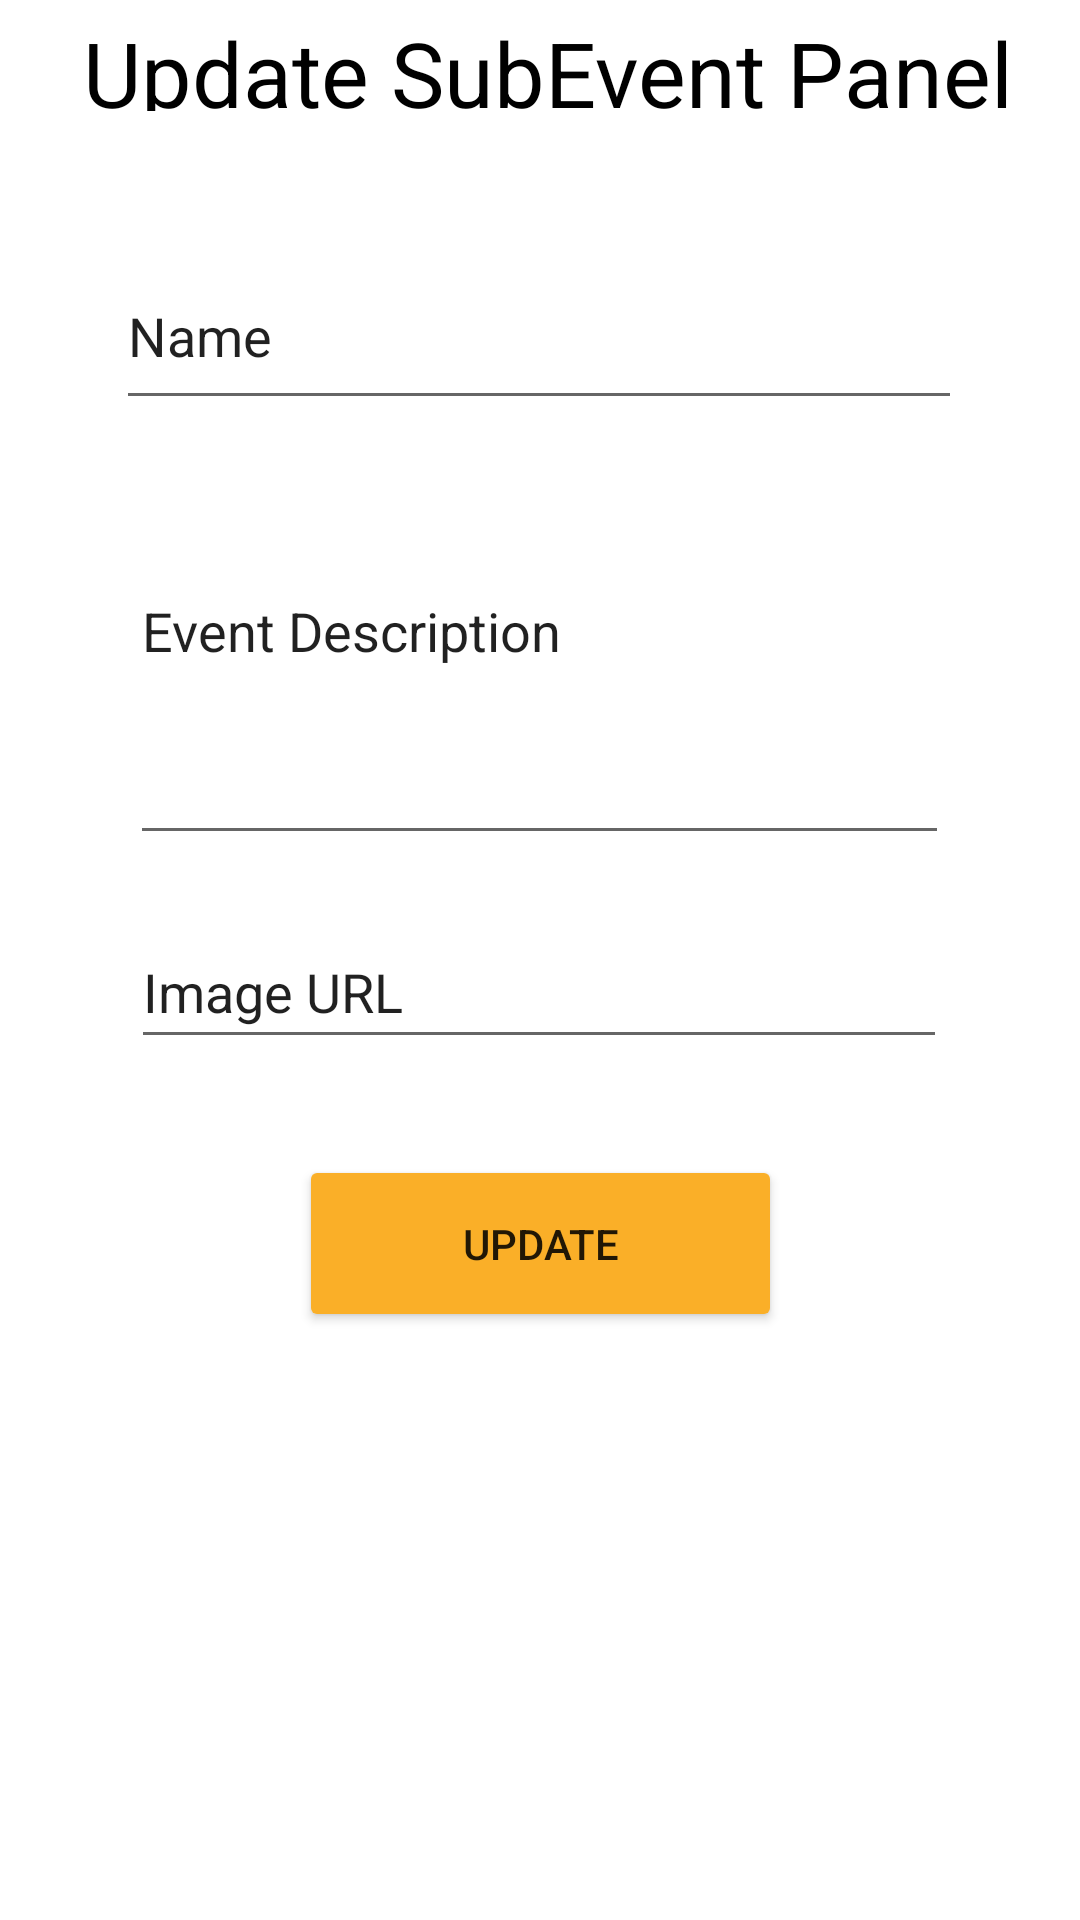

Here is an Android app screen rendered from its layout file. Give the layout XML and the strings, colors and styles it references.
<!-- AndroidManifest.xml: application theme Theme.DairaApp -->
<!-- res/layout/subevent_dialog.xml -->
<?xml version="1.0" encoding="utf-8"?>
<androidx.constraintlayout.widget.ConstraintLayout xmlns:android="http://schemas.android.com/apk/res/android"
    xmlns:app="http://schemas.android.com/apk/res-auto"
    xmlns:tools="http://schemas.android.com/tools"
    android:layout_width="match_parent"
    android:layout_height="match_parent"
    android:backgroundTint="#FAAF28">


    <TextView
        android:id="@+id/textView6"
        android:layout_width="400dp"
        android:layout_height="33dp"
        android:layout_marginTop="4dp"
        android:text="Update SubEvent Panel"
        android:textAlignment="center"
        android:textColor="#000000"
        android:textSize="30sp"
        app:layout_constraintEnd_toEndOf="parent"
        app:layout_constraintHorizontal_bias="0.454"
        app:layout_constraintStart_toStartOf="parent"
        app:layout_constraintTop_toTopOf="parent" />

    <EditText
        android:id="@+id/up_sbev_name"
        android:layout_width="282dp"
        android:layout_height="59dp"
        android:layout_marginTop="44dp"
        android:autofillHints=""
        android:ems="10"
        android:inputType="textPersonName"
        android:text="@string/name"
        app:layout_constraintEnd_toEndOf="parent"
        app:layout_constraintHorizontal_bias="0.497"
        app:layout_constraintStart_toStartOf="parent"
        app:layout_constraintTop_toBottomOf="@+id/textView6" />

    <EditText
        android:id="@+id/up_sbev_desc"
        android:layout_width="273dp"
        android:layout_height="97dp"
        android:layout_marginTop="48dp"
        android:ems="10"
        android:gravity="start|top"
        android:inputType="textMultiLine"
        android:text="@string/event_description"
        app:layout_constraintEnd_toEndOf="parent"
        app:layout_constraintHorizontal_bias="0.497"
        app:layout_constraintStart_toStartOf="parent"
        app:layout_constraintTop_toBottomOf="@+id/up_sbev_name" />

    <EditText
        android:id="@+id/up_sbev_img"
        android:layout_width="272dp"
        android:layout_height="48dp"
        android:layout_marginTop="20dp"
        android:ems="10"
        android:inputType="textPersonName"
        android:text="@string/image_url"
        app:layout_constraintEnd_toEndOf="parent"
        app:layout_constraintHorizontal_bias="0.497"
        app:layout_constraintStart_toStartOf="parent"
        app:layout_constraintTop_toBottomOf="@+id/up_sbev_desc" />

    <Button
        android:id="@+id/upsbsubmit"
        android:layout_width="161dp"
        android:layout_height="59dp"
        android:layout_marginTop="32dp"
        android:backgroundTint="#FAAF28"
        android:text="@string/update"
        app:layout_constraintEnd_toEndOf="parent"
        app:layout_constraintStart_toStartOf="parent"
        app:layout_constraintTop_toBottomOf="@+id/up_sbev_img" />
</androidx.constraintlayout.widget.ConstraintLayout>
<!-- resources referenced by this layout -->
<resources>
  <string name="event_description">Event Description</string>
  <string name="image_url">Image URL</string>
  <string name="name">Name</string>
  <string name="update">Update</string>
  <style name="Theme.DairaApp" parent="Theme.MaterialComponents.DayNight.NoActionBar">
          
          <item name="colorPrimary">@color/purple_500</item>
          <item name="colorPrimaryVariant">@color/purple_700</item>
          <item name="colorOnPrimary">@color/white</item>
          
          <item name="colorSecondary">@color/teal_200</item>
          <item name="colorSecondaryVariant">@color/teal_700</item>
          <item name="colorOnSecondary">@color/black</item>
          
          <item name="android:statusBarColor" tools:targetApi="l">@color/daira_clr</item>
          
      </style>
  <color name="purple_500">#FF6200EE</color>
  <color name="purple_700">#FF3700B3</color>
  <color name="white">#FFFFFFFF</color>
  <color name="teal_200">#FF03DAC5</color>
  <color name="teal_700">#FF018786</color>
  <color name="black">#FF000000</color>
  <color name="daira_clr">#faaf28</color>
</resources>
